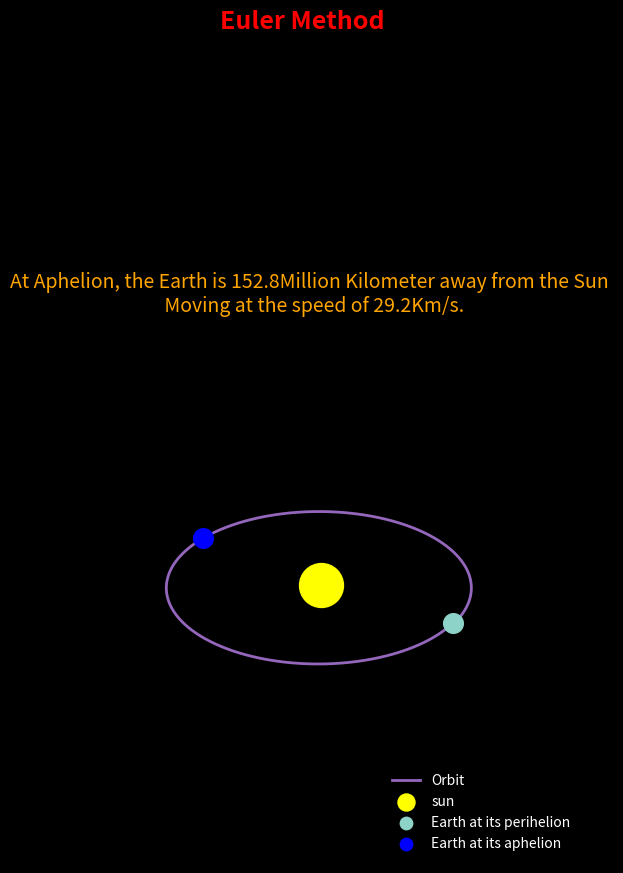

Reproduce this figure in Python.
#imports
import matplotlib.pyplot as plt
import numpy as np

# constants 
G = 6.6743e-11
M_sun = 1.989e30

# initial position and vector 
r_0 = np.array([147.1e9,0])
v_0 = np.array([0, -30.29e3])

# time step and total time for simulation 
dt = 3600 
t_max = 3.154e7
method_integration = 'euler'

# time array to be used in the numerical solution  
t = np.arange(0, t_max, dt)
print(t.astype('int32'))

# initialize arrays to store position and velocities at all the time steps
r= np.empty(shape=(len(t),2 ))
v= np.empty(shape=(len(t),2 ))

#set the initial conditions for positions and velocities 
r[0], v[0] =r_0 , v_0 

# defining acceleration
def accn(r):
    return (-G*M_sun / np.linalg.norm(r)**3 ) *r

# Euler integrrration 
def euler_method(r, v, accn, dt):
    
    for i in range(1, len(t)):
        r[i] = r[i-1]+ v[i-1]*dt
        v[i] = v[i-1] + accn(r[i-1]) *dt

# using another method rk4 method 
def rk4_method (r, v, accn, dt):  
 for i in range (1, len(r)):
    k1v = accn(r[i-1]) 
    k1r = v[i-1]
      
    k2v = accn(r[i-1]+ k1r * dt/2) 
    k2r = v[i-1] + k1v * dt/2  
    
    k3v =  accn(r[i-1]+ k2r * dt/2) 
    k3r = v[i-1] + k2v * dt/2  
    
    k4v =  accn(r[i-1]+ k3r * dt/2) 
    k4r = v[i-1] + k3v * dt/2  
    
    #update the r and v
    v[i]= v[i-1]+ dt/6*(k1v+ 2*k2v +2*k3v +k4v)
    r[i]= r[i-1]+ dt/6*(k1r+ 2*k2r +2*k3r +k4r)
    
    
# applicatio of numerical integration based on the chosen method 
def numerical_integration (r, v, accn, dt, method ):
    if method == 'euler':
        euler_method (r, v, accn, dt)
    elif method == 'rk4':
        rk4_method(r, v, accn, dt)
    else:
     raise Exception(f'You can either choose "euler" or "rk4". Your current input method is:- {method}')    

numerical_integration (r, v, accn, dt, method= method_integration )   

sizes= np.array([np.linalg.norm(position)for position in r])
position_aphelion = np.max(sizes)
arg_aphelion =np.argmax(sizes)
velocity_aphelion = np.linalg.norm(v[arg_aphelion])

# plotting the simulated ata on the 3d axes 
plt.style.use('dark_background')
plt.figure(figsize=(7,12))
plt.subplot(projection='3d')
suptitle_str = "RK4" if method_integration == 'rk4' else "Euler"
plt.suptitle(suptitle_str + ' Method', color='r', fontsize=18, weight='bold')
plt.title(f'At Aphelion, the Earth is {round(position_aphelion/1e9,1)}Million Kilometer away from the Sun \n Moving at the speed of {round(velocity_aphelion/1e3,1)}Km/s.', fontsize=14, color='orange')
plt.plot(r[:,0],r[:,1], color= 'tab:purple', lw=2, label='Orbit')
plt.scatter(0,0, color='yellow', s=1000, label='sun')
plt.scatter(r[0,0],r[0,1],s=200, label='Earth at its perihelion')
plt.scatter(r[arg_aphelion,0],r[arg_aphelion,1],s=200, label='Earth at its aphelion',color= 'blue')
legend = plt.legend(loc='lower right', frameon= False)
legend.legend_handles[1]._sizes =[150]
legend.legend_handles[2]._sizes =[80]
legend.legend_handles[3]._sizes =[80]
plt.axis('off')
plt.show( )

